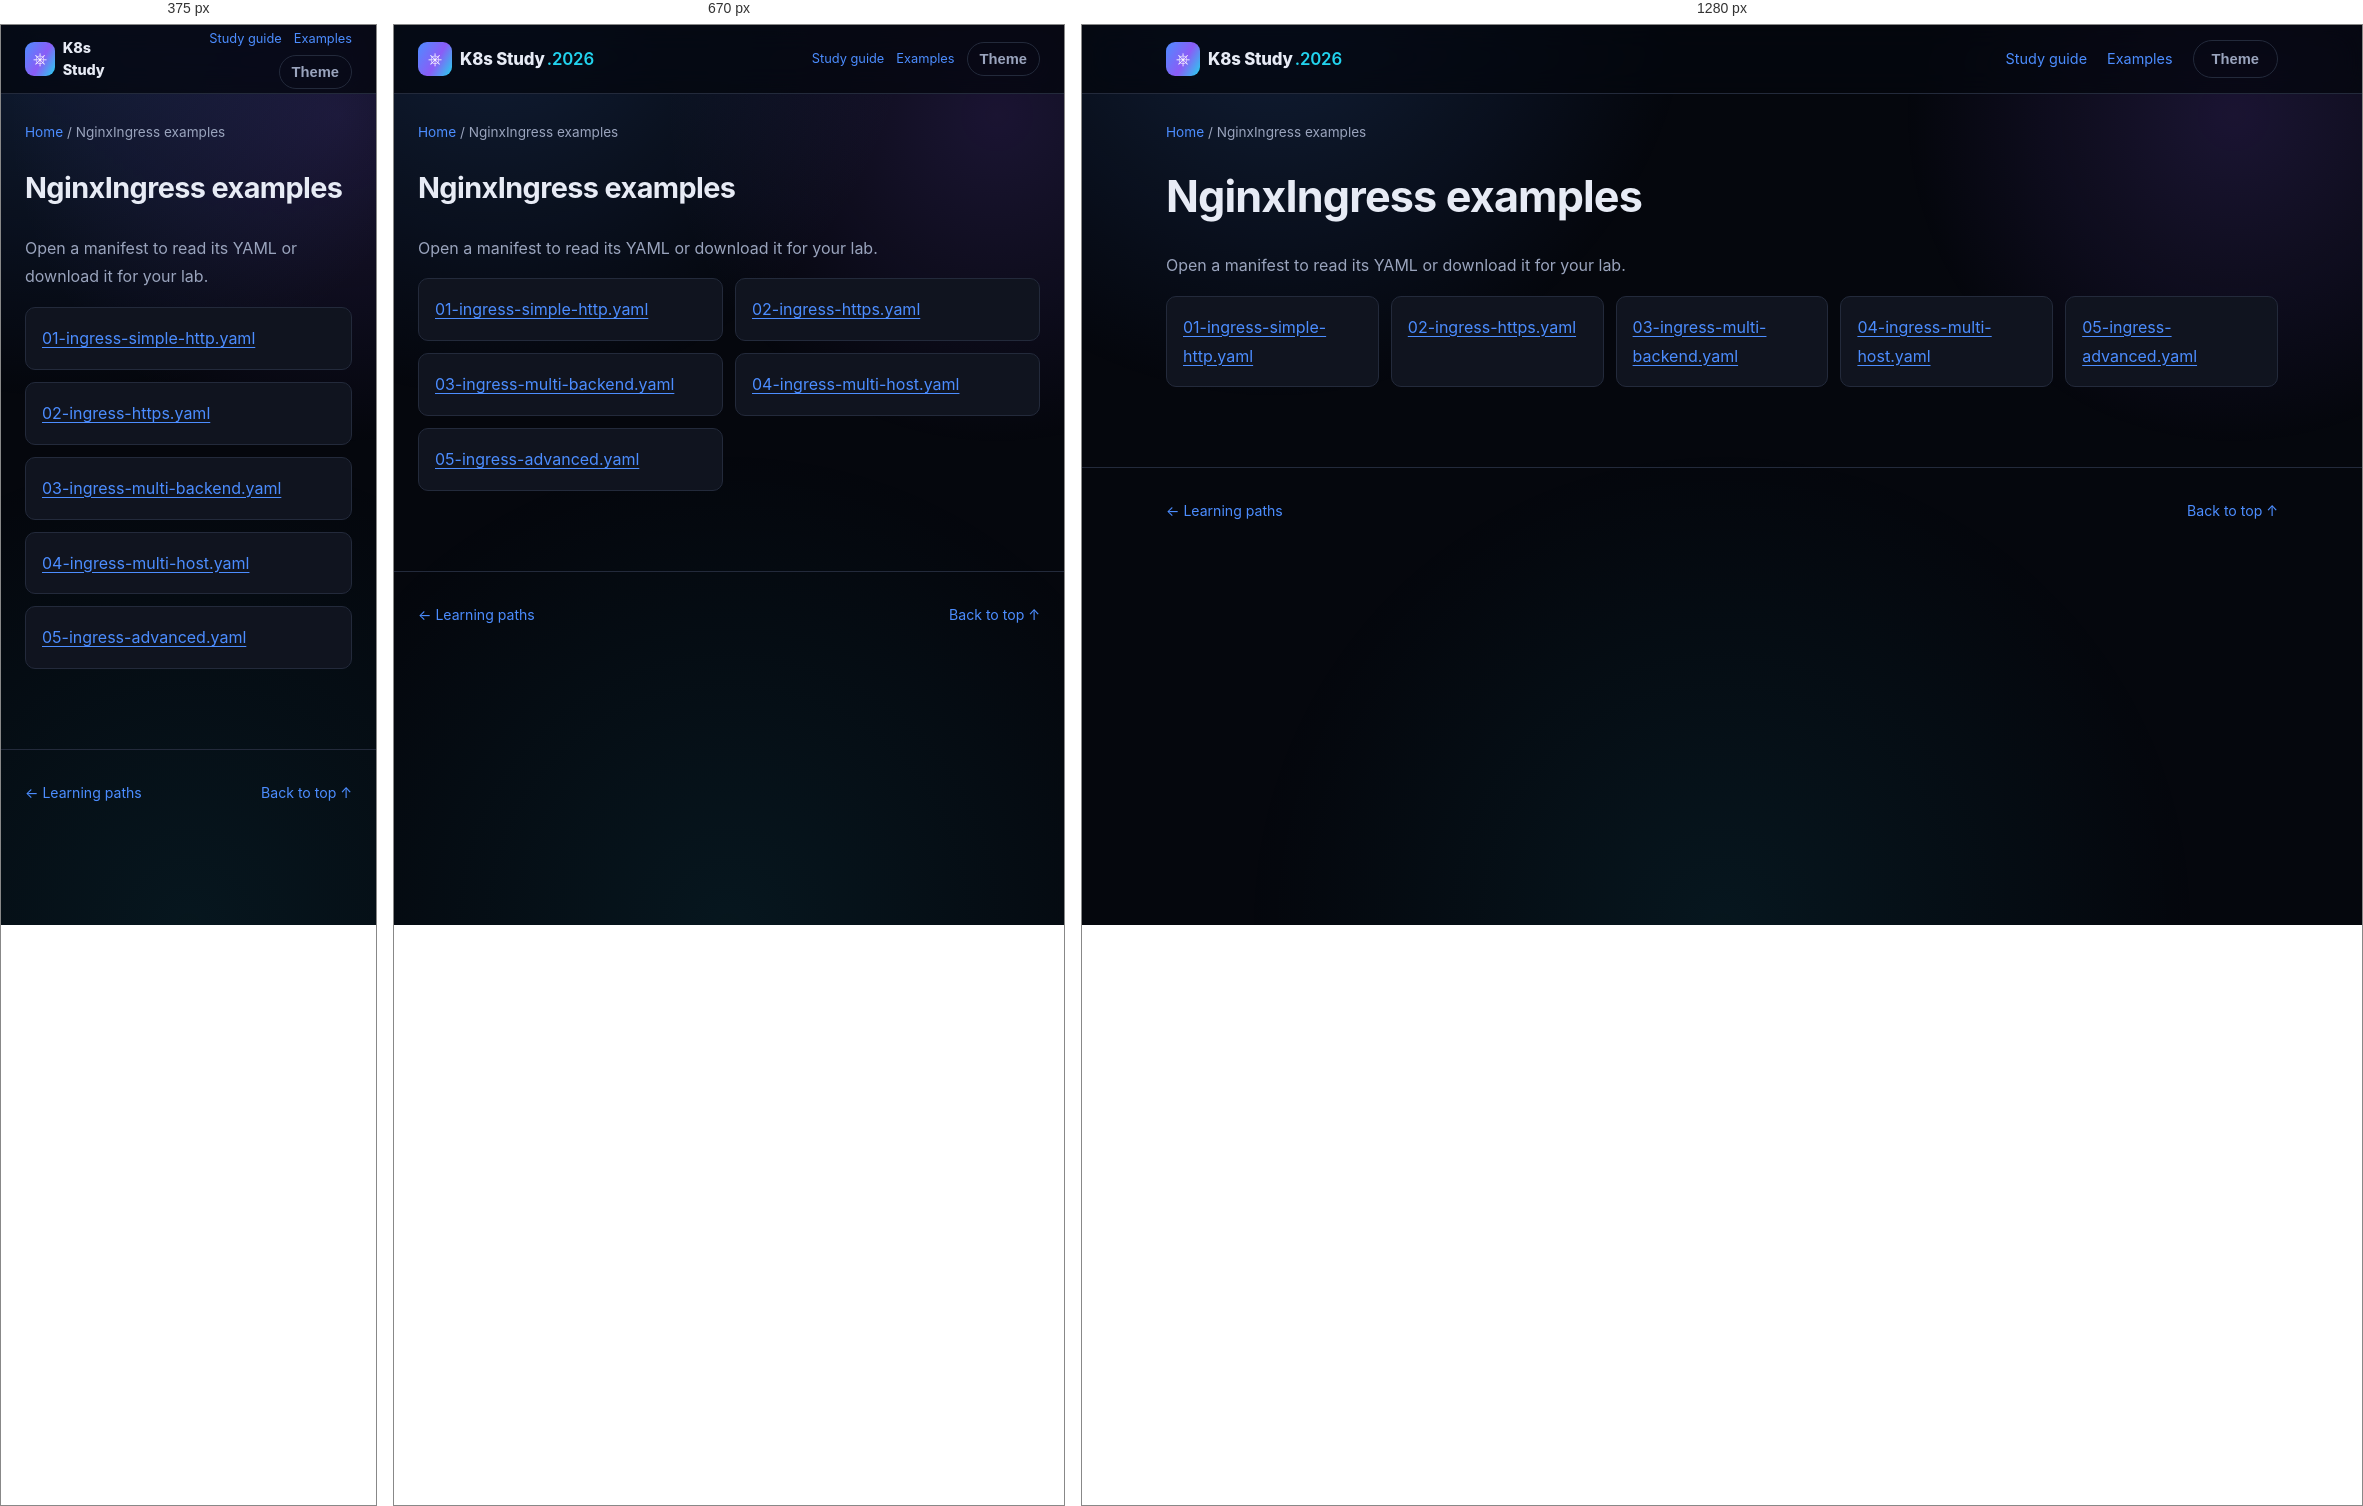
Rendered at 375 px, 670 px and 1280 px, left to right.

<!-- file: index.html -->
<!DOCTYPE html>
<html lang="en">
<head>
<meta charset="UTF-8" />
<meta name="viewport" content="width=device-width, initial-scale=1.0" />
<title>NginxIngress examples · K8s Study</title>
<link rel="stylesheet" href="../../assets/style.css" />
<link rel="stylesheet" href="../../assets/reader.css" />
<script src="../../assets/reader.js" defer></script>
</head>
<body>
<div class="bg-fx" aria-hidden="true"></div>
<a class="skip-link" href="#main">Skip to content</a>
<header class="site-header"><nav class="nav container" aria-label="Main navigation">
<a class="brand" href="../../index.html"><span class="brand-mark">⎈</span><span>K8s Study<span class="brand-year">.2026</span></span></a>
<div class="reader-nav"><a href="../../guides/study-guide.html">Study guide</a><a href="../index.html">Examples</a><button id="themeToggle" class="btn btn-ghost" type="button" aria-label="Toggle light/dark theme">Theme</button></div>
</nav></header>
<div class="container reader-breadcrumb"><a href="../../index.html">Home</a><span aria-hidden="true"> / </span><span>NginxIngress examples</span></div>
<div class="container reader-layout">
<main id="main" class="reader-content"><h1>NginxIngress examples</h1><p>Open a manifest to read its YAML or download it for your lab.</p><ul class="manifest-list"><li><a href="01-ingress-simple-http.html">01-ingress-simple-http.yaml</a></li><li><a href="02-ingress-https.html">02-ingress-https.yaml</a></li><li><a href="03-ingress-multi-backend.html">03-ingress-multi-backend.yaml</a></li><li><a href="04-ingress-multi-host.html">04-ingress-multi-host.yaml</a></li><li><a href="05-ingress-advanced.html">05-ingress-advanced.yaml</a></li></ul></main>

</div>
<footer class="site-footer"><div class="container footer-inner"><a href="../../index.html#paths">← Learning paths</a><a href="#main">Back to top ↑</a></div></footer>
</body>
</html>


/* @media block from style.css */
@media (max-width: 860px) {
  .nav-links, .nav-actions .btn span { display: none; }
  .nav-toggle { display: flex; }
  .nav-links {
    position: fixed;
    top: 68px; left: 0; right: 0;
    flex-direction: column;
    background: var(--bg-alt);
    border-bottom: 1px solid var(--border);
    padding: 16px 24px 24px;
    gap: 16px;
    display: none;
  }
  .nav-links.is-open { display: flex; }
  .stat-strip { grid-template-columns: repeat(2, 1fr); }
  .path-item { grid-template-columns: 1fr; text-align: left; }
  .path-meta { align-items: flex-start; flex-direction: row; }
}

/* @media block from reader.css */
@media (max-width: 860px) {
  .reader-layout.has-toc { display: flex; flex-direction: column; gap: 24px; }
  .reader-content { width: 100%; }
  .reader-toc { position: static; max-height: 260px; width: 100%; order: -1; }
  .reader-nav { gap: 12px; font-size: .8rem; }
  .reader-nav .btn { padding: 8px 12px; }
}

/* @media block from reader.css */
@media (max-width: 480px) {
  .reader-nav { flex-wrap: wrap; justify-content: flex-end; gap: 6px 12px; }
  .brand { font-size: .9rem; }
  .brand-year { display: none; }
  .reader-content pre { padding: 14px; }
}